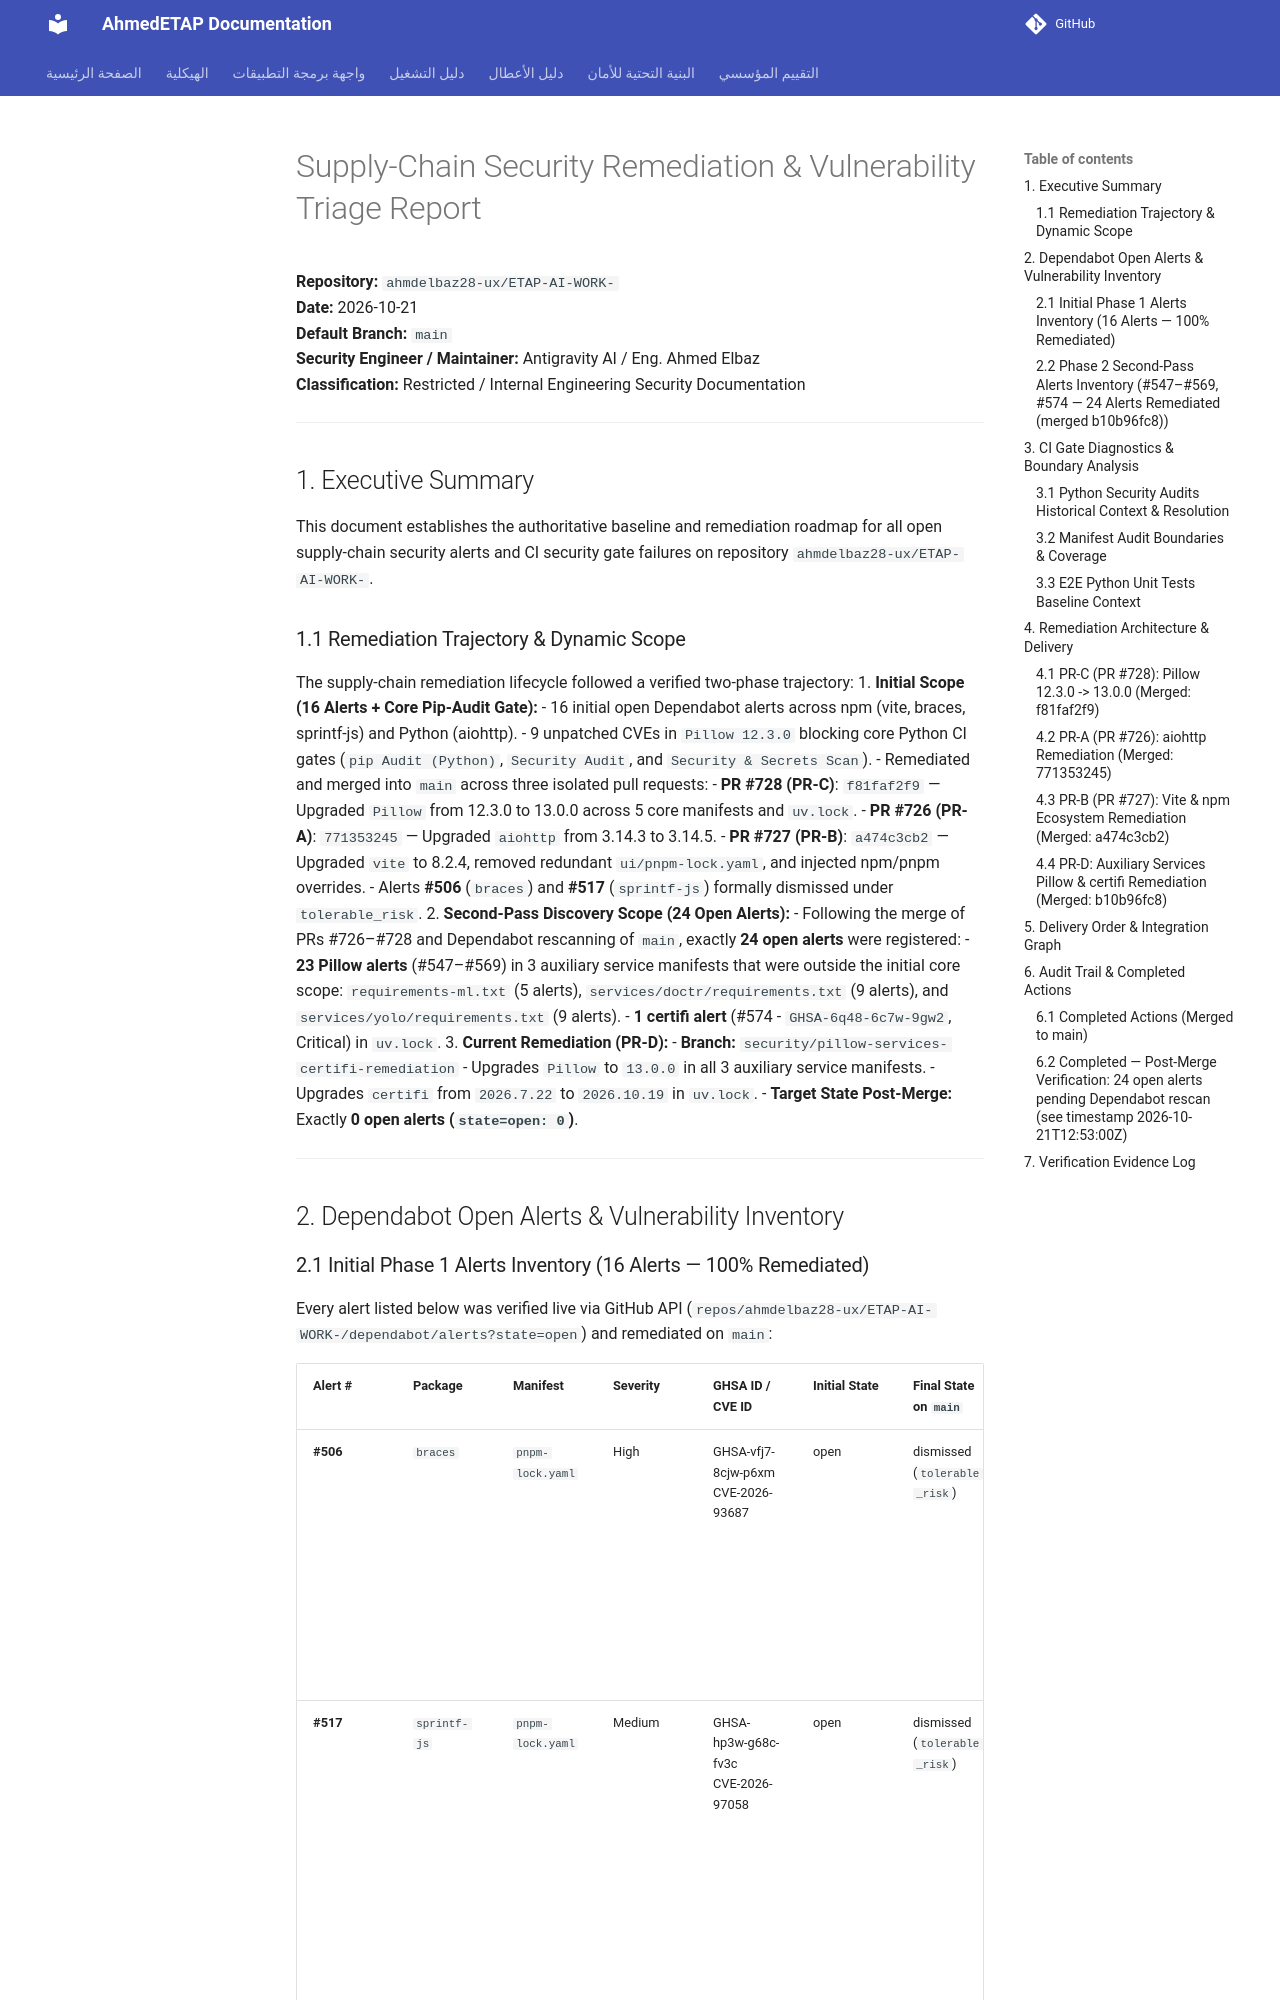

repository: ahmdelbaz28-ux/ETAP-AI-WORK- · page: security/SUPPLY-CHAIN-VULNERABILITY-TRIAGE-2026-10-21/index.html · generator: mkdocs

# Supply-Chain Security Remediation & Vulnerability Triage Report

**Repository:** `ahmdelbaz28-ux/ETAP-AI-WORK-`  
**Date:** 2026-10-21  
**Default Branch:** `main`  
**Security Engineer / Maintainer:** Antigravity AI / Eng. Ahmed Elbaz  
**Classification:** Restricted / Internal Engineering Security Documentation  

---

## 1. Executive Summary

This document establishes the authoritative baseline and remediation roadmap for all open supply-chain security alerts and CI security gate failures on repository `ahmdelbaz28-ux/ETAP-AI-WORK-`.

### 1.1 Remediation Trajectory & Dynamic Scope
The supply-chain remediation lifecycle followed a verified two-phase trajectory:
1. **Initial Scope (16 Alerts + Core Pip-Audit Gate):**
   - 16 initial open Dependabot alerts across npm (vite, braces, sprintf-js) and Python (aiohttp).
   - 9 unpatched CVEs in `Pillow 12.3.0` blocking core Python CI gates (`pip Audit (Python)`, `Security Audit`, and `Security & Secrets Scan`).
   - Remediated and merged into `main` across three isolated pull requests:
     - **PR #728 (PR-C)**: `f81faf2f9` — Upgraded `Pillow` from 12.3.0 to 13.0.0 across 5 core manifests and `uv.lock`.
     - **PR #726 (PR-A)**: `771353245` — Upgraded `aiohttp` from 3.14.3 to 3.14.5.
     - **PR #727 (PR-B)**: `a474c3cb2` — Upgraded `vite` to 8.2.4, removed redundant `ui/pnpm-lock.yaml`, and injected npm/pnpm overrides.
     - Alerts **#506** (`braces`) and **#517** (`sprintf-js`) formally dismissed under `tolerable_risk`.
2. **Second-Pass Discovery Scope (24 Open Alerts):**
   - Following the merge of PRs #726–#728 and Dependabot rescanning of `main`, exactly **24 open alerts** were registered:
     - **23 Pillow alerts** (#547–#569) in 3 auxiliary service manifests that were outside the initial core scope: `requirements-ml.txt` (5 alerts), `services/doctr/requirements.txt` (9 alerts), and `services/yolo/requirements.txt` (9 alerts).
     - **1 certifi alert** (#574 - `GHSA-6q48-6c7w-9gw2`, Critical) in `uv.lock`.
3. **Current Remediation (PR-D):**
   - **Branch:** `security/pillow-services-certifi-remediation`
   - Upgrades `Pillow` to `13.0.0` in all 3 auxiliary service manifests.
   - Upgrades `certifi` from `2026.7.22` to `2026.10.19` in `uv.lock`.
   - **Target State Post-Merge:** Exactly **0 open alerts (`state=open: 0`)**.

---

## 2. Dependabot Open Alerts & Vulnerability Inventory
